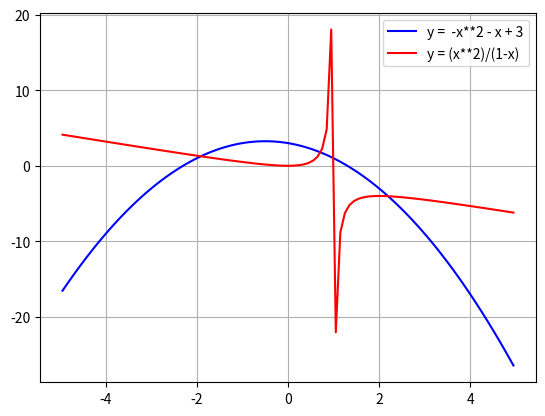

Python code for this plot:
"""
y =  -x**2 - x + 3
y = x**2 + x*y



y = -x**2 - x +3
y = (x**2)/(1-x)

Metoda graficzna

# Układ ma 3 rozwiazania (metoda graficzna, więc w przyblliżeniu):
# x = -1.9, y = 1.25
# x = 0.7, y = 1.75
# x = 2.2, y = -4

"""

import numpy as np
from matplotlib import pyplot as plt




x_1 = np.arange(-5+0.05, 5, 0.1)
x_2 = np.arange(-5+0.05, 5, 0.1)

y_1 = -x_1**2 - x_1 + 3
y_2 = (x_2**2)/(1-x_2)

plt.plot(x_1, y_1, color='blue')
plt.plot(x_2, y_2, color='red')

plt.grid()
plt.legend(["y =  -x**2 - x + 3", "y = (x**2)/(1-x)"])
plt.show()

